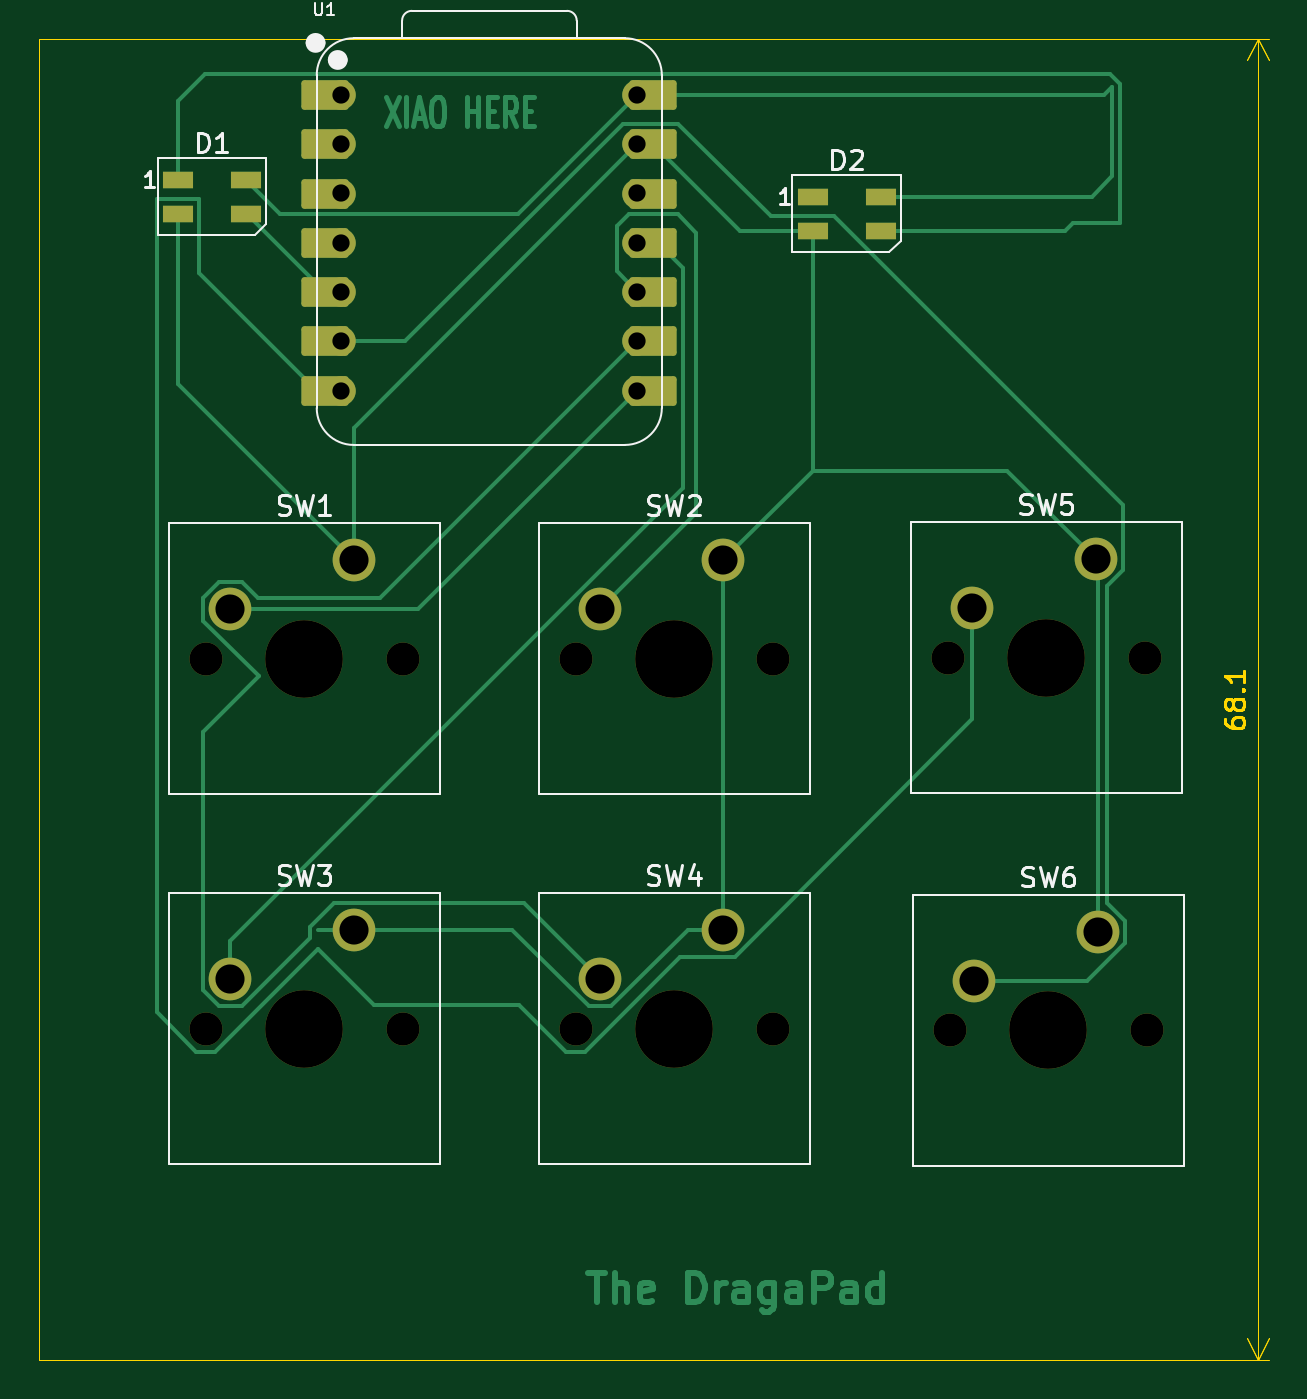
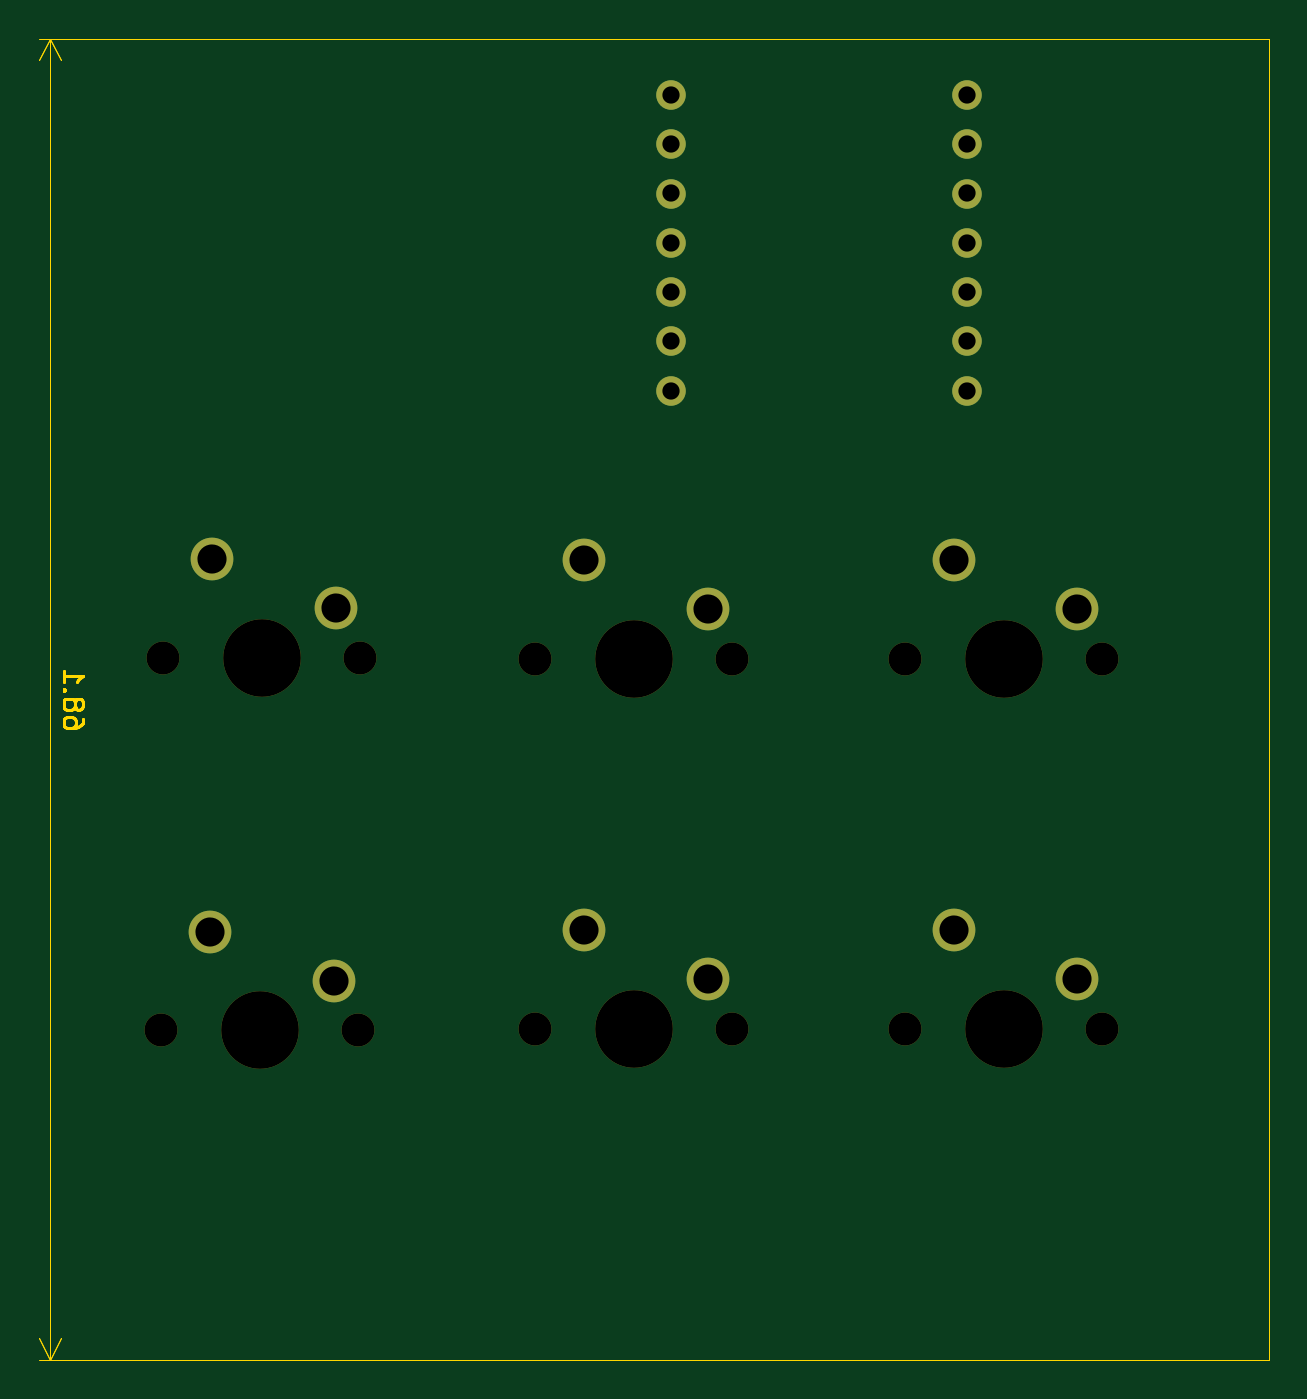
Circuit board: 11 layer files. Board 63.4 x 68.1 mm.
- bottom_copper: Hackpad-B_Cu.gbr (2549 bytes)
- bottom_mask: Hackpad-B_Mask.gbr (1843 bytes)
- paste: Hackpad-B_Paste.gbr (450 bytes)
- bottom_silk: Hackpad-B_Silkscreen.gbr (451 bytes)
- outline: Hackpad-Edge_Cuts.gbr (7539 bytes)
- top_copper: Hackpad-F_Cu.gbr (17438 bytes)
- top_mask: Hackpad-F_Mask.gbr (3328 bytes)
- paste: Hackpad-F_Paste.gbr (709 bytes)
- top_silk: Hackpad-F_Silkscreen.gbr (16468 bytes)
- drill: Hackpad-NPTH.drl (669 bytes)
- drill: Hackpad-PTH.drl (781 bytes)

=== bottom_copper: Hackpad-B_Cu.gbr ===
%TF.GenerationSoftware,KiCad,Pcbnew,9.0.3*%
%TF.CreationDate,2025-07-10T08:35:26-07:00*%
%TF.ProjectId,Hackpad,4861636b-7061-4642-9e6b-696361645f70,rev?*%
%TF.SameCoordinates,Original*%
%TF.FileFunction,Copper,L2,Bot*%
%TF.FilePolarity,Positive*%
%FSLAX46Y46*%
G04 Gerber Fmt 4.6, Leading zero omitted, Abs format (unit mm)*
G04 Created by KiCad (PCBNEW 9.0.3) date 2025-07-10 08:35:26*
%MOMM*%
%LPD*%
G01*
G04 APERTURE LIST*
%TA.AperFunction,ComponentPad*%
%ADD10C,2.200000*%
%TD*%
%TA.AperFunction,ComponentPad*%
%ADD11C,1.524000*%
%TD*%
G04 APERTURE END LIST*
D10*
%TO.P,SW3,1,1*%
%TO.N,GND*%
X65315250Y-76924750D03*
%TO.P,SW3,2,2*%
%TO.N,Net-(U1-GPIO3{slash}MOSI)*%
X58965250Y-79464750D03*
%TD*%
%TO.P,SW2,1,1*%
%TO.N,GND*%
X84365250Y-57874750D03*
%TO.P,SW2,2,2*%
%TO.N,Net-(U1-GPIO4{slash}MISO)*%
X78015250Y-60414750D03*
%TD*%
%TO.P,SW6,1,1*%
%TO.N,GND*%
X103640000Y-77020000D03*
%TO.P,SW6,2,2*%
%TO.N,Net-(U1-GPIO7{slash}SCL)*%
X97290000Y-79560000D03*
%TD*%
%TO.P,SW5,1,1*%
%TO.N,GND*%
X103540000Y-57820000D03*
%TO.P,SW5,2,2*%
%TO.N,Net-(U1-GPIO0{slash}TX)*%
X97190000Y-60360000D03*
%TD*%
D11*
%TO.P,U1,1,GPIO26/ADC0/A0*%
%TO.N,unconnected-(U1-GPIO26{slash}ADC0{slash}A0-Pad1)*%
X64680250Y-33903500D03*
%TO.P,U1,2,GPIO27/ADC1/A1*%
%TO.N,unconnected-(U1-GPIO27{slash}ADC1{slash}A1-Pad2)*%
X64680250Y-36443500D03*
%TO.P,U1,3,GPIO28/ADC2/A2*%
%TO.N,unconnected-(U1-GPIO28{slash}ADC2{slash}A2-Pad3)*%
X64680250Y-38983500D03*
%TO.P,U1,4,GPIO29/ADC3/A3*%
%TO.N,unconnected-(U1-GPIO29{slash}ADC3{slash}A3-Pad4)*%
X64680250Y-41523500D03*
%TO.P,U1,5,GPIO6/SDA*%
%TO.N,Net-(D1-DIN)*%
X64680250Y-44063500D03*
%TO.P,U1,6,GPIO7/SCL*%
%TO.N,Net-(U1-GPIO7{slash}SCL)*%
X64680250Y-46603500D03*
%TO.P,U1,7,GPIO0/TX*%
%TO.N,Net-(U1-GPIO0{slash}TX)*%
X64680250Y-49143500D03*
%TO.P,U1,8,GPIO1/RX*%
%TO.N,Net-(U1-GPIO1{slash}RX)*%
X79920250Y-49143500D03*
%TO.P,U1,9,GPIO2/SCK*%
%TO.N,Net-(U1-GPIO2{slash}SCK)*%
X79920250Y-46603500D03*
%TO.P,U1,10,GPIO4/MISO*%
%TO.N,Net-(U1-GPIO4{slash}MISO)*%
X79920250Y-44063500D03*
%TO.P,U1,11,GPIO3/MOSI*%
%TO.N,Net-(U1-GPIO3{slash}MOSI)*%
X79920250Y-41523500D03*
%TO.P,U1,12,3V3*%
%TO.N,unconnected-(U1-3V3-Pad12)*%
X79920250Y-38983500D03*
%TO.P,U1,13,GND*%
%TO.N,GND*%
X79920250Y-36443500D03*
%TO.P,U1,14,VBUS*%
%TO.N,+5V*%
X79920250Y-33903500D03*
%TD*%
D10*
%TO.P,SW4,1,1*%
%TO.N,GND*%
X84365250Y-76924750D03*
%TO.P,SW4,2,2*%
%TO.N,Net-(U1-GPIO2{slash}SCK)*%
X78015250Y-79464750D03*
%TD*%
%TO.P,SW1,1,1*%
%TO.N,GND*%
X65315250Y-57874750D03*
%TO.P,SW1,2,2*%
%TO.N,Net-(U1-GPIO1{slash}RX)*%
X58965250Y-60414750D03*
%TD*%
M02*

=== bottom_mask: Hackpad-B_Mask.gbr ===
%TF.GenerationSoftware,KiCad,Pcbnew,9.0.3*%
%TF.CreationDate,2025-07-10T08:35:26-07:00*%
%TF.ProjectId,Hackpad,4861636b-7061-4642-9e6b-696361645f70,rev?*%
%TF.SameCoordinates,Original*%
%TF.FileFunction,Soldermask,Bot*%
%TF.FilePolarity,Negative*%
%FSLAX46Y46*%
G04 Gerber Fmt 4.6, Leading zero omitted, Abs format (unit mm)*
G04 Created by KiCad (PCBNEW 9.0.3) date 2025-07-10 08:35:26*
%MOMM*%
%LPD*%
G01*
G04 APERTURE LIST*
%ADD10C,1.700000*%
%ADD11C,4.000000*%
%ADD12C,2.200000*%
%ADD13C,1.524000*%
G04 APERTURE END LIST*
D10*
%TO.C,SW3*%
X57695250Y-82004750D03*
D11*
X62775250Y-82004750D03*
D10*
X67855250Y-82004750D03*
D12*
X65315250Y-76924750D03*
X58965250Y-79464750D03*
%TD*%
D10*
%TO.C,SW2*%
X76745250Y-62954750D03*
D11*
X81825250Y-62954750D03*
D10*
X86905250Y-62954750D03*
D12*
X84365250Y-57874750D03*
X78015250Y-60414750D03*
%TD*%
D10*
%TO.C,SW6*%
X96020000Y-82100000D03*
D11*
X101100000Y-82100000D03*
D10*
X106180000Y-82100000D03*
D12*
X103640000Y-77020000D03*
X97290000Y-79560000D03*
%TD*%
D10*
%TO.C,SW5*%
X95920000Y-62900000D03*
D11*
X101000000Y-62900000D03*
D10*
X106080000Y-62900000D03*
D12*
X103540000Y-57820000D03*
X97190000Y-60360000D03*
%TD*%
D13*
%TO.C,U1*%
X64680250Y-33903500D03*
X64680250Y-36443500D03*
X64680250Y-38983500D03*
X64680250Y-41523500D03*
X64680250Y-44063500D03*
X64680250Y-46603500D03*
X64680250Y-49143500D03*
X79920250Y-49143500D03*
X79920250Y-46603500D03*
X79920250Y-44063500D03*
X79920250Y-41523500D03*
X79920250Y-38983500D03*
X79920250Y-36443500D03*
X79920250Y-33903500D03*
%TD*%
D10*
%TO.C,SW4*%
X76745250Y-82004750D03*
D11*
X81825250Y-82004750D03*
D10*
X86905250Y-82004750D03*
D12*
X84365250Y-76924750D03*
X78015250Y-79464750D03*
%TD*%
D10*
%TO.C,SW1*%
X57695250Y-62954750D03*
D11*
X62775250Y-62954750D03*
D10*
X67855250Y-62954750D03*
D12*
X65315250Y-57874750D03*
X58965250Y-60414750D03*
%TD*%
M02*

=== paste: Hackpad-B_Paste.gbr ===
%TF.GenerationSoftware,KiCad,Pcbnew,9.0.3*%
%TF.CreationDate,2025-07-10T08:35:26-07:00*%
%TF.ProjectId,Hackpad,4861636b-7061-4642-9e6b-696361645f70,rev?*%
%TF.SameCoordinates,Original*%
%TF.FileFunction,Paste,Bot*%
%TF.FilePolarity,Positive*%
%FSLAX46Y46*%
G04 Gerber Fmt 4.6, Leading zero omitted, Abs format (unit mm)*
G04 Created by KiCad (PCBNEW 9.0.3) date 2025-07-10 08:35:26*
%MOMM*%
%LPD*%
G01*
G04 APERTURE LIST*
G04 APERTURE END LIST*
M02*

=== bottom_silk: Hackpad-B_Silkscreen.gbr ===
%TF.GenerationSoftware,KiCad,Pcbnew,9.0.3*%
%TF.CreationDate,2025-07-10T08:35:26-07:00*%
%TF.ProjectId,Hackpad,4861636b-7061-4642-9e6b-696361645f70,rev?*%
%TF.SameCoordinates,Original*%
%TF.FileFunction,Legend,Bot*%
%TF.FilePolarity,Positive*%
%FSLAX46Y46*%
G04 Gerber Fmt 4.6, Leading zero omitted, Abs format (unit mm)*
G04 Created by KiCad (PCBNEW 9.0.3) date 2025-07-10 08:35:26*
%MOMM*%
%LPD*%
G01*
G04 APERTURE LIST*
G04 APERTURE END LIST*
M02*

=== outline: Hackpad-Edge_Cuts.gbr (7539 bytes, source omitted) ===
=== top_copper: Hackpad-F_Cu.gbr (17438 bytes, source omitted) ===
=== top_mask: Hackpad-F_Mask.gbr ===
%TF.GenerationSoftware,KiCad,Pcbnew,9.0.3*%
%TF.CreationDate,2025-07-10T08:35:26-07:00*%
%TF.ProjectId,Hackpad,4861636b-7061-4642-9e6b-696361645f70,rev?*%
%TF.SameCoordinates,Original*%
%TF.FileFunction,Soldermask,Top*%
%TF.FilePolarity,Negative*%
%FSLAX46Y46*%
G04 Gerber Fmt 4.6, Leading zero omitted, Abs format (unit mm)*
G04 Created by KiCad (PCBNEW 9.0.3) date 2025-07-10 08:35:26*
%MOMM*%
%LPD*%
G01*
G04 APERTURE LIST*
G04 Aperture macros list*
%AMRoundRect*
0 Rectangle with rounded corners*
0 $1 Rounding radius*
0 $2 $3 $4 $5 $6 $7 $8 $9 X,Y pos of 4 corners*
0 Add a 4 corners polygon primitive as box body*
4,1,4,$2,$3,$4,$5,$6,$7,$8,$9,$2,$3,0*
0 Add four circle primitives for the rounded corners*
1,1,$1+$1,$2,$3*
1,1,$1+$1,$4,$5*
1,1,$1+$1,$6,$7*
1,1,$1+$1,$8,$9*
0 Add four rect primitives between the rounded corners*
20,1,$1+$1,$2,$3,$4,$5,0*
20,1,$1+$1,$4,$5,$6,$7,0*
20,1,$1+$1,$6,$7,$8,$9,0*
20,1,$1+$1,$8,$9,$2,$3,0*%
G04 Aperture macros list end*
%ADD10C,1.700000*%
%ADD11C,4.000000*%
%ADD12C,2.200000*%
%ADD13R,1.600000X0.850000*%
%ADD14RoundRect,0.152400X1.063600X0.609600X-1.063600X0.609600X-1.063600X-0.609600X1.063600X-0.609600X0*%
%ADD15C,1.524000*%
%ADD16RoundRect,0.152400X-1.063600X-0.609600X1.063600X-0.609600X1.063600X0.609600X-1.063600X0.609600X0*%
G04 APERTURE END LIST*
D10*
%TO.C,SW3*%
X57695250Y-82004750D03*
D11*
X62775250Y-82004750D03*
D10*
X67855250Y-82004750D03*
D12*
X65315250Y-76924750D03*
X58965250Y-79464750D03*
%TD*%
D13*
%TO.C,D1*%
X56262750Y-38267250D03*
X56262750Y-40017250D03*
X59762750Y-40017250D03*
X59762750Y-38267250D03*
%TD*%
D10*
%TO.C,SW2*%
X76745250Y-62954750D03*
D11*
X81825250Y-62954750D03*
D10*
X86905250Y-62954750D03*
D12*
X84365250Y-57874750D03*
X78015250Y-60414750D03*
%TD*%
D10*
%TO.C,SW6*%
X96020000Y-82100000D03*
D11*
X101100000Y-82100000D03*
D10*
X106180000Y-82100000D03*
D12*
X103640000Y-77020000D03*
X97290000Y-79560000D03*
%TD*%
D10*
%TO.C,SW5*%
X95920000Y-62900000D03*
D11*
X101000000Y-62900000D03*
D10*
X106080000Y-62900000D03*
D12*
X103540000Y-57820000D03*
X97190000Y-60360000D03*
%TD*%
D14*
%TO.C,U1*%
X63845250Y-33903500D03*
D15*
X64680250Y-33903500D03*
D14*
X63845250Y-36443500D03*
D15*
X64680250Y-36443500D03*
D14*
X63845250Y-38983500D03*
D15*
X64680250Y-38983500D03*
D14*
X63845250Y-41523500D03*
D15*
X64680250Y-41523500D03*
D14*
X63845250Y-44063500D03*
D15*
X64680250Y-44063500D03*
D14*
X63845250Y-46603500D03*
D15*
X64680250Y-46603500D03*
D14*
X63845250Y-49143500D03*
D15*
X64680250Y-49143500D03*
X79920250Y-49143500D03*
D16*
X80755250Y-49143500D03*
D15*
X79920250Y-46603500D03*
D16*
X80755250Y-46603500D03*
D15*
X79920250Y-44063500D03*
D16*
X80755250Y-44063500D03*
D15*
X79920250Y-41523500D03*
D16*
X80755250Y-41523500D03*
D15*
X79920250Y-38983500D03*
D16*
X80755250Y-38983500D03*
D15*
X79920250Y-36443500D03*
D16*
X80755250Y-36443500D03*
D15*
X79920250Y-33903500D03*
D16*
X80755250Y-33903500D03*
%TD*%
D13*
%TO.C,D2*%
X88969000Y-39142250D03*
X88969000Y-40892250D03*
X92469000Y-40892250D03*
X92469000Y-39142250D03*
%TD*%
D10*
%TO.C,SW4*%
X76745250Y-82004750D03*
D11*
X81825250Y-82004750D03*
D10*
X86905250Y-82004750D03*
D12*
X84365250Y-76924750D03*
X78015250Y-79464750D03*
%TD*%
D10*
%TO.C,SW1*%
X57695250Y-62954750D03*
D11*
X62775250Y-62954750D03*
D10*
X67855250Y-62954750D03*
D12*
X65315250Y-57874750D03*
X58965250Y-60414750D03*
%TD*%
M02*

=== paste: Hackpad-F_Paste.gbr ===
%TF.GenerationSoftware,KiCad,Pcbnew,9.0.3*%
%TF.CreationDate,2025-07-10T08:35:26-07:00*%
%TF.ProjectId,Hackpad,4861636b-7061-4642-9e6b-696361645f70,rev?*%
%TF.SameCoordinates,Original*%
%TF.FileFunction,Paste,Top*%
%TF.FilePolarity,Positive*%
%FSLAX46Y46*%
G04 Gerber Fmt 4.6, Leading zero omitted, Abs format (unit mm)*
G04 Created by KiCad (PCBNEW 9.0.3) date 2025-07-10 08:35:26*
%MOMM*%
%LPD*%
G01*
G04 APERTURE LIST*
%ADD10R,1.600000X0.850000*%
G04 APERTURE END LIST*
D10*
%TO.C,D1*%
X56262750Y-38267250D03*
X56262750Y-40017250D03*
X59762750Y-40017250D03*
X59762750Y-38267250D03*
%TD*%
%TO.C,D2*%
X88969000Y-39142250D03*
X88969000Y-40892250D03*
X92469000Y-40892250D03*
X92469000Y-39142250D03*
%TD*%
M02*

=== top_silk: Hackpad-F_Silkscreen.gbr (16468 bytes, source omitted) ===
=== drill: Hackpad-NPTH.drl ===
M48
; DRILL file {KiCad 9.0.3} date 2025-07-10T08:35:30-0700
; FORMAT={-:-/ absolute / metric / decimal}
; #@! TF.CreationDate,2025-07-10T08:35:30-07:00
; #@! TF.GenerationSoftware,Kicad,Pcbnew,9.0.3
; #@! TF.FileFunction,NonPlated,1,2,NPTH
FMAT,2
METRIC
; #@! TA.AperFunction,NonPlated,NPTH,ComponentDrill
T1C1.700
; #@! TA.AperFunction,NonPlated,NPTH,ComponentDrill
T2C4.000
%
G90
G05
T1
X57.695Y-62.955
X57.695Y-82.005
X67.855Y-62.955
X67.855Y-82.005
X76.745Y-62.955
X76.745Y-82.005
X86.905Y-62.955
X86.905Y-82.005
X95.92Y-62.9
X96.02Y-82.1
X106.08Y-62.9
X106.18Y-82.1
T2
X62.775Y-62.955
X62.775Y-82.005
X81.825Y-62.955
X81.825Y-82.005
X101.0Y-62.9
X101.1Y-82.1
M30

=== drill: Hackpad-PTH.drl ===
M48
; DRILL file {KiCad 9.0.3} date 2025-07-10T08:35:30-0700
; FORMAT={-:-/ absolute / metric / decimal}
; #@! TF.CreationDate,2025-07-10T08:35:30-07:00
; #@! TF.GenerationSoftware,Kicad,Pcbnew,9.0.3
; #@! TF.FileFunction,Plated,1,2,PTH
FMAT,2
METRIC
; #@! TA.AperFunction,Plated,PTH,ComponentDrill
T1C0.889
; #@! TA.AperFunction,Plated,PTH,ComponentDrill
T2C1.500
%
G90
G05
T1
X64.68Y-33.904
X64.68Y-36.444
X64.68Y-38.983
X64.68Y-41.523
X64.68Y-44.063
X64.68Y-46.603
X64.68Y-49.143
X79.92Y-33.904
X79.92Y-36.444
X79.92Y-38.983
X79.92Y-41.523
X79.92Y-44.063
X79.92Y-46.603
X79.92Y-49.143
T2
X58.965Y-60.415
X58.965Y-79.465
X65.315Y-57.875
X65.315Y-76.925
X78.015Y-60.415
X78.015Y-79.465
X84.365Y-57.875
X84.365Y-76.925
X97.19Y-60.36
X97.29Y-79.56
X103.54Y-57.82
X103.64Y-77.02
M30

